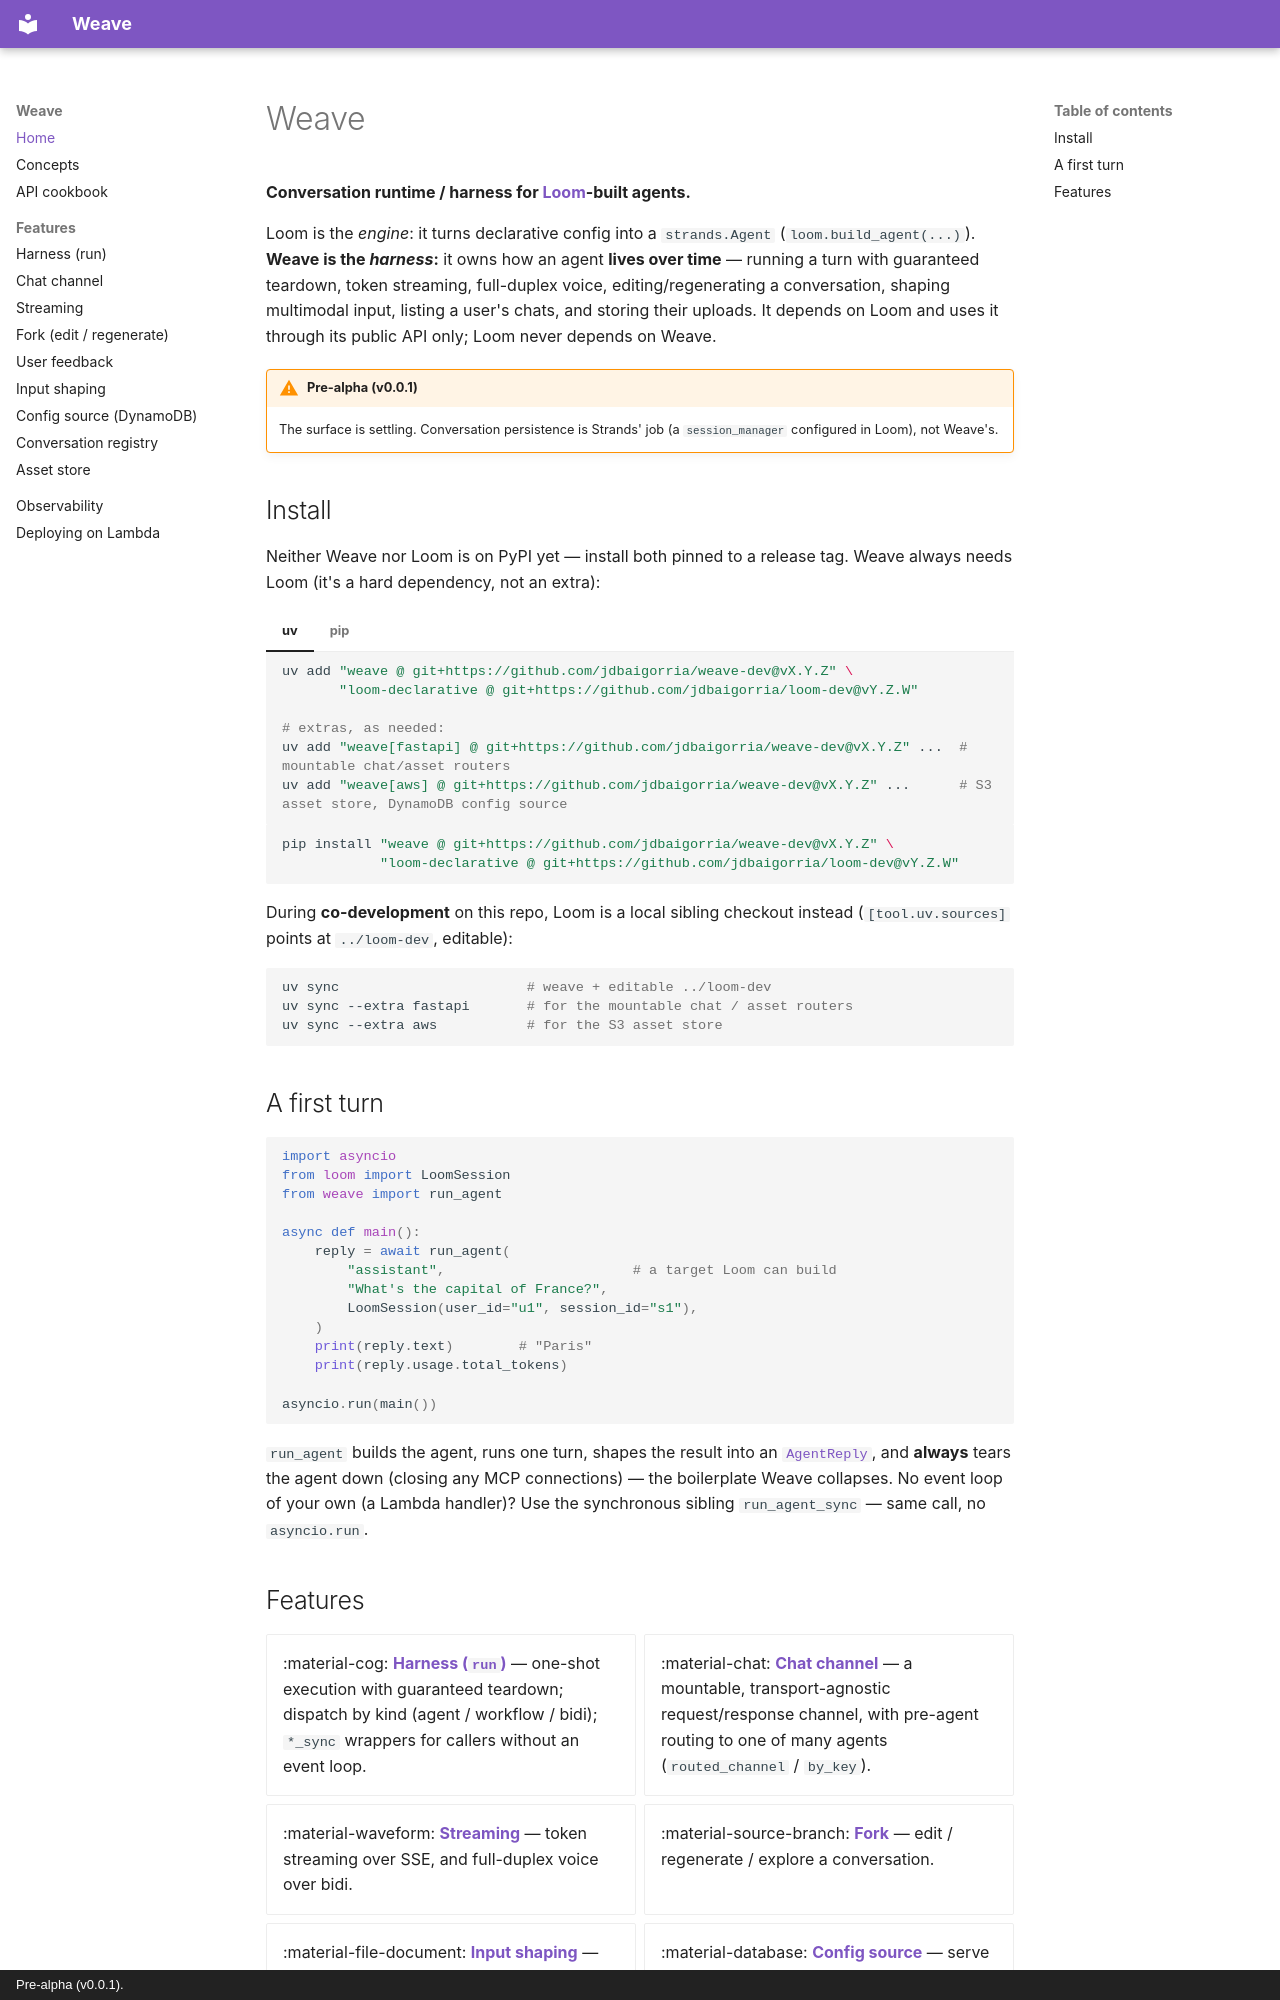

repository: jdbaigorria/weave-dev · page: index.html · generator: mkdocs · copyright: Pre-alpha (v0.0.1).

---
title: Weave
description: Conversation runtime / harness for Loom-built agents.
---

# Weave

**Conversation runtime / harness for [Loom](https://github.com/jdbaigorria/loom-dev)-built agents.**

Loom is the *engine*: it turns declarative config into a `strands.Agent`
(`loom.build_agent(...)`). **Weave is the *harness*:** it owns how an agent **lives
over time** — running a turn with guaranteed teardown, token streaming, full-duplex
voice, editing/regenerating a conversation, shaping multimodal input, listing a
user's chats, and storing their uploads. It depends on Loom and uses it through its
public API only; Loom never depends on Weave.

!!! warning "Pre-alpha (v0.0.1)"
    The surface is settling. Conversation persistence is Strands' job (a
    `session_manager` configured in Loom), not Weave's.

## Install

Neither Weave nor Loom is on PyPI yet — install both pinned to a release tag. Weave
always needs Loom (it's a hard dependency, not an extra):

=== "uv"
    ```bash
    uv add "weave @ git+https://github.com/jdbaigorria/weave-dev@vX.Y.Z" \
           "loom-declarative @ git+https://github.com/jdbaigorria/loom-dev@vY.Z.W"

    # extras, as needed:
    uv add "weave[fastapi] @ git+https://github.com/jdbaigorria/weave-dev@vX.Y.Z" ...  # mountable chat/asset routers
    uv add "weave[aws] @ git+https://github.com/jdbaigorria/weave-dev@vX.Y.Z" ...      # S3 asset store, DynamoDB config source
    ```

=== "pip"
    ```bash
    pip install "weave @ git+https://github.com/jdbaigorria/weave-dev@vX.Y.Z" \
                "loom-declarative @ git+https://github.com/jdbaigorria/loom-dev@vY.Z.W"
    ```

During **co-development** on this repo, Loom is a local sibling checkout instead
(`[tool.uv.sources]` points at `../loom-dev`, editable):

```bash
uv sync                       # weave + editable ../loom-dev
uv sync --extra fastapi       # for the mountable chat / asset routers
uv sync --extra aws           # for the S3 asset store
```

## A first turn

```python
import asyncio
from loom import LoomSession
from weave import run_agent

async def main():
    reply = await run_agent(
        "assistant",                       # a target Loom can build
        "What's the capital of France?",
        LoomSession(user_id="u1", session_id="s1"),
    )
    print(reply.text)        # "Paris"
    print(reply.usage.total_tokens)

asyncio.run(main())
```

`run_agent` builds the agent, runs one turn, shapes the result into an
[`AgentReply`](harness.md), and **always** tears the agent down (closing any MCP
connections) — the boilerplate Weave collapses. No event loop of your own (a Lambda
handler)? Use the synchronous sibling `run_agent_sync` — same call, no `asyncio.run`.
